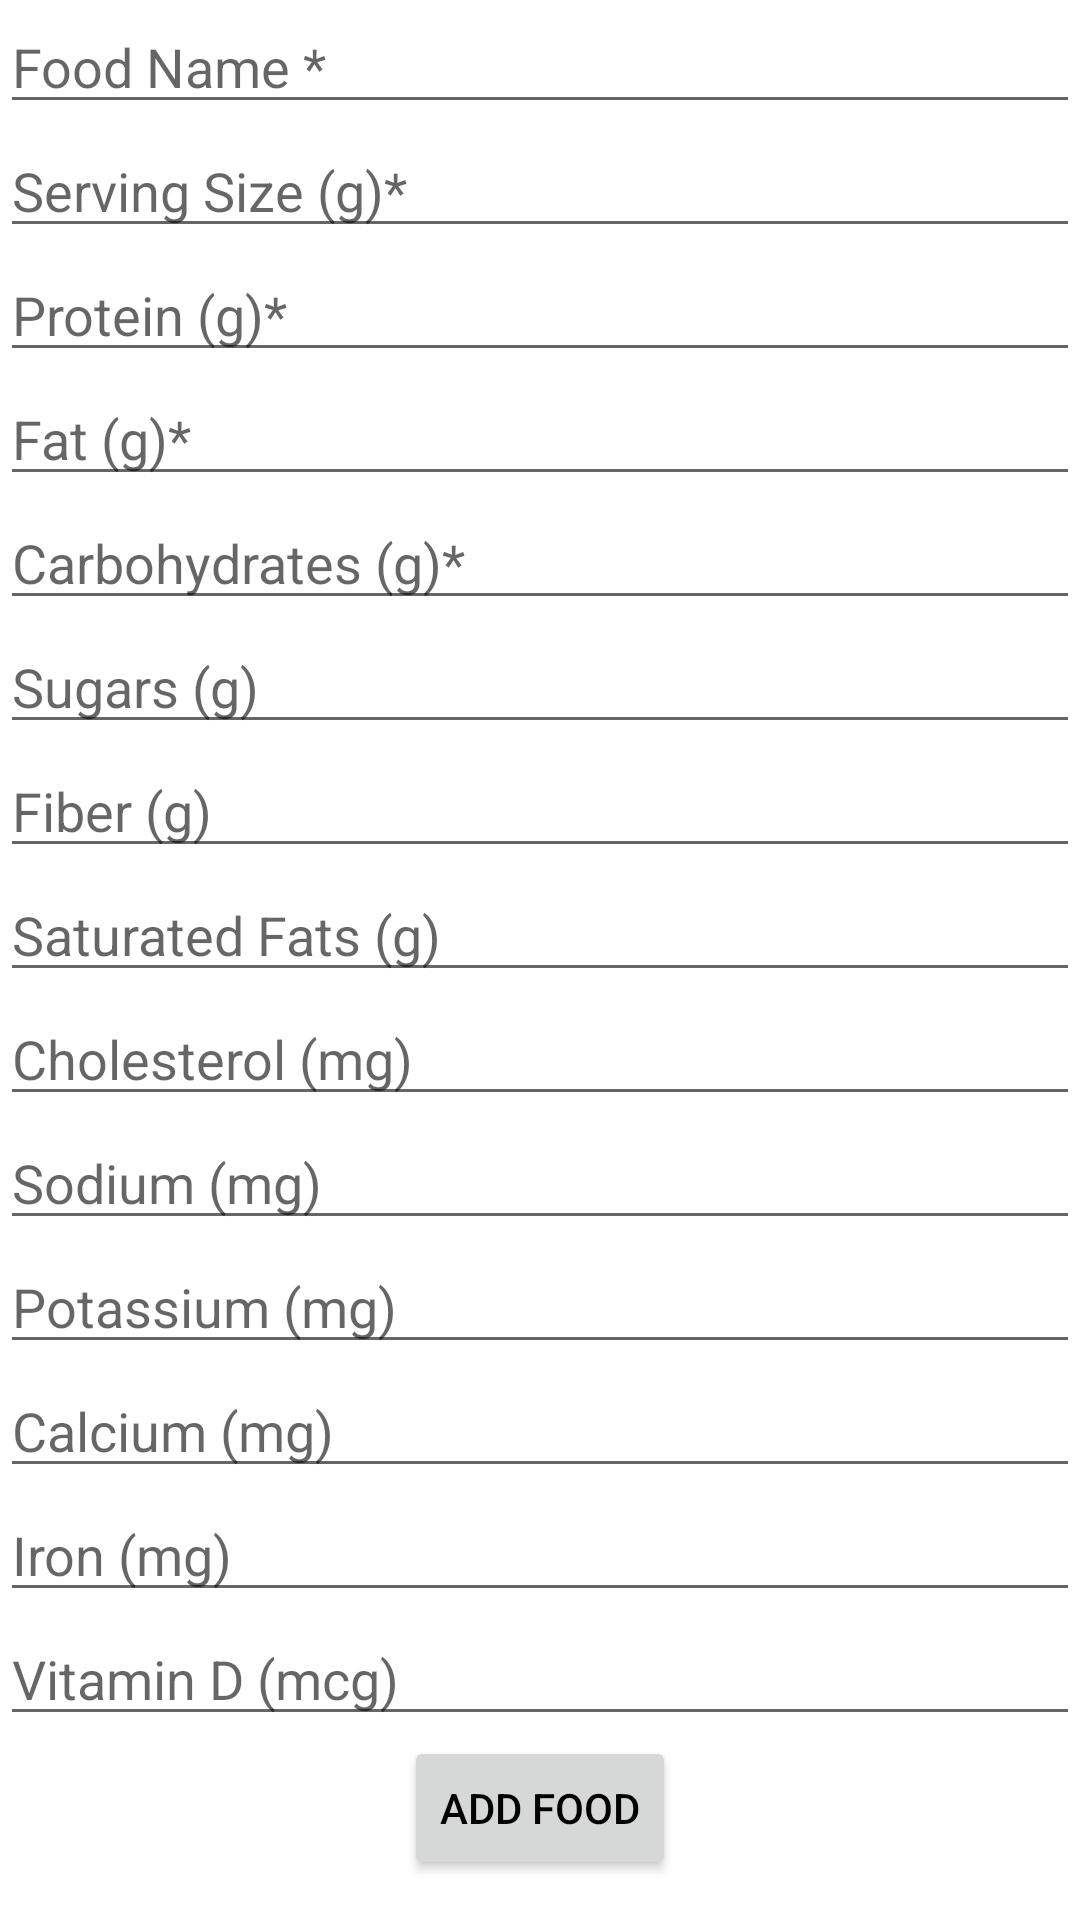

The Android layout XML behind this screen, and the referenced resources:
<!-- AndroidManifest.xml: application theme AppTheme -->
<!-- res/layout/activity_add_food.xml -->
<?xml version="1.0" encoding="utf-8"?>

<androidx.constraintlayout.widget.ConstraintLayout xmlns:android="http://schemas.android.com/apk/res/android"
    xmlns:app="http://schemas.android.com/apk/res-auto"
    xmlns:tools="http://schemas.android.com/tools"
    android:layout_width="match_parent"
    android:layout_height="match_parent"
    tools:context=".AddFoodActivity">

    <EditText
        android:id="@+id/foodName"
        android:layout_width="0dp"
        android:layout_height="wrap_content"
        android:ems="10"
        android:hint="Food Name *"
        android:inputType="text"
        app:layout_constraintEnd_toEndOf="parent"
        app:layout_constraintStart_toStartOf="parent"
        app:layout_constraintTop_toTopOf="parent" />

    <EditText
        android:id="@+id/foodProtein"
        android:layout_width="0dp"
        android:layout_height="wrap_content"
        android:ems="10"
        android:hint="Protein (g)*"
        android:inputType="numberDecimal"
        app:layout_constraintEnd_toEndOf="parent"
        app:layout_constraintStart_toStartOf="parent"
        app:layout_constraintTop_toBottomOf="@id/foodServingSize" />

    <EditText
        android:id="@+id/foodFat"
        android:layout_width="0dp"
        android:layout_height="wrap_content"
        android:ems="10"
        android:hint="Fat (g)*"
        android:inputType="numberDecimal"
        app:layout_constraintEnd_toEndOf="parent"
        app:layout_constraintStart_toStartOf="parent"
        app:layout_constraintTop_toBottomOf="@id/foodProtein" />

    <EditText
        android:id="@+id/foodCarbs"
        android:layout_width="0dp"
        android:layout_height="wrap_content"
        android:ems="10"
        android:hint="Carbohydrates (g)*"
        android:inputType="numberDecimal"
        app:layout_constraintEnd_toEndOf="parent"
        app:layout_constraintStart_toStartOf="parent"
        app:layout_constraintTop_toBottomOf="@id/foodFat" />

    <EditText
        android:id="@+id/foodSugars"
        android:layout_width="0dp"
        android:layout_height="wrap_content"
        android:ems="10"
        android:hint="Sugars (g)"
        android:inputType="numberDecimal"
        app:layout_constraintEnd_toEndOf="parent"
        app:layout_constraintHorizontal_bias="0.0"
        app:layout_constraintStart_toStartOf="parent"
        app:layout_constraintTop_toBottomOf="@+id/foodCarbs" />

    <EditText
        android:id="@+id/foodFiber"
        android:layout_width="0dp"
        android:layout_height="wrap_content"
        android:ems="10"
        android:hint="Fiber (g)"
        android:inputType="numberDecimal"
        app:layout_constraintEnd_toEndOf="parent"
        app:layout_constraintHorizontal_bias="0.0"
        app:layout_constraintStart_toStartOf="parent"
        app:layout_constraintTop_toBottomOf="@+id/foodSugars" />

    <EditText
        android:id="@+id/foodSaturatedFats"
        android:layout_width="0dp"
        android:layout_height="wrap_content"
        android:ems="10"
        android:hint="Saturated Fats (g)"
        android:inputType="numberDecimal"
        app:layout_constraintEnd_toEndOf="parent"
        app:layout_constraintHorizontal_bias="0.0"
        app:layout_constraintStart_toStartOf="parent"
        app:layout_constraintTop_toBottomOf="@+id/foodFiber" />

    <EditText
        android:id="@+id/foodCholesterol"
        android:layout_width="0dp"
        android:layout_height="wrap_content"
        android:ems="10"
        android:hint="Cholesterol (mg)"
        android:inputType="numberDecimal"
        app:layout_constraintEnd_toEndOf="parent"
        app:layout_constraintHorizontal_bias="0.0"
        app:layout_constraintStart_toStartOf="parent"
        app:layout_constraintTop_toBottomOf="@+id/foodSaturatedFats" />

    <EditText
        android:id="@+id/foodSodium"
        android:layout_width="0dp"
        android:layout_height="wrap_content"
        android:ems="10"
        android:hint="Sodium (mg)"
        android:inputType="numberDecimal"
        app:layout_constraintEnd_toEndOf="parent"
        app:layout_constraintHorizontal_bias="0.0"
        app:layout_constraintStart_toStartOf="parent"
        app:layout_constraintTop_toBottomOf="@+id/foodCholesterol" />

    <EditText
        android:id="@+id/foodPotassium"
        android:layout_width="0dp"
        android:layout_height="wrap_content"
        android:ems="10"
        android:hint="Potassium (mg)"
        android:inputType="numberDecimal"
        app:layout_constraintEnd_toEndOf="parent"
        app:layout_constraintHorizontal_bias="0.0"
        app:layout_constraintStart_toStartOf="parent"
        app:layout_constraintTop_toBottomOf="@+id/foodSodium" />

    <EditText
        android:id="@+id/foodCalcium"
        android:layout_width="0dp"
        android:layout_height="wrap_content"
        android:ems="10"
        android:hint="Calcium (mg)"
        android:inputType="numberDecimal"
        app:layout_constraintEnd_toEndOf="parent"
        app:layout_constraintHorizontal_bias="0.0"
        app:layout_constraintStart_toStartOf="parent"
        app:layout_constraintTop_toBottomOf="@+id/foodPotassium" />

    <EditText
        android:id="@+id/foodIron"
        android:layout_width="0dp"
        android:layout_height="wrap_content"
        android:ems="10"
        android:hint="Iron (mg)"
        android:inputType="numberDecimal"
        app:layout_constraintEnd_toEndOf="parent"
        app:layout_constraintHorizontal_bias="0.0"
        app:layout_constraintStart_toStartOf="parent"
        app:layout_constraintTop_toBottomOf="@+id/foodCalcium" />

    <EditText
        android:id="@+id/foodVitaminD"
        android:layout_width="0dp"
        android:layout_height="wrap_content"
        android:ems="10"
        android:hint="Vitamin D (mcg)"
        android:inputType="numberDecimal"
        app:layout_constraintEnd_toEndOf="parent"
        app:layout_constraintHorizontal_bias="1.0"
        app:layout_constraintStart_toStartOf="parent"
        app:layout_constraintTop_toBottomOf="@+id/foodIron" />

    <EditText
        android:id="@+id/foodServingSize"
        android:layout_width="0dp"
        android:layout_height="wrap_content"
        android:ems="10"
        android:hint="Serving Size (g)*"
        android:inputType="numberDecimal"
        app:layout_constraintEnd_toEndOf="parent"
        app:layout_constraintHorizontal_bias="0.0"
        app:layout_constraintStart_toStartOf="parent"
        app:layout_constraintTop_toBottomOf="@+id/foodName" />

    <Button
        android:id="@+id/addFood"
        android:layout_width="wrap_content"
        android:layout_height="wrap_content"
        android:text="Add Food"
        android:textColor="#000"
        app:layout_constraintEnd_toEndOf="parent"
        app:layout_constraintStart_toStartOf="parent"
        app:layout_constraintTop_toBottomOf="@+id/foodVitaminD" />


</androidx.constraintlayout.widget.ConstraintLayout>
<!-- resources referenced by this layout -->
<resources>
  <style name="AppTheme" parent="Theme.MaterialComponents.Light">
          
          <item name="colorPrimary">@color/colorPrimary</item>
          <item name="android:textColorPrimary">@color/black</item>
          <item name="android:alertDialogTheme">@style/AlertDialogTheme</item>
      </style>
  <color name="colorPrimary">#FFFFFF</color>
  <color name="black">#000000</color>
  <style name="AlertDialogTheme" parent="android:Theme.Material.Light.Dialog.Alert">
          <item name="android:buttonBarNegativeButtonStyle">@style/NegativeButtonStyle</item>
          <item name="android:buttonBarPositiveButtonStyle">@style/PositiveButtonStyle</item>
      </style>
  <style name="NegativeButtonStyle" parent="Widget.MaterialComponents.Button.TextButton.Dialog">
          <item name="android:textColor">#000</item>
      </style>
  <style name="PositiveButtonStyle" parent="Widget.MaterialComponents.Button.TextButton.Dialog">
          <item name="android:textColor">#000</item>
      </style>
</resources>
